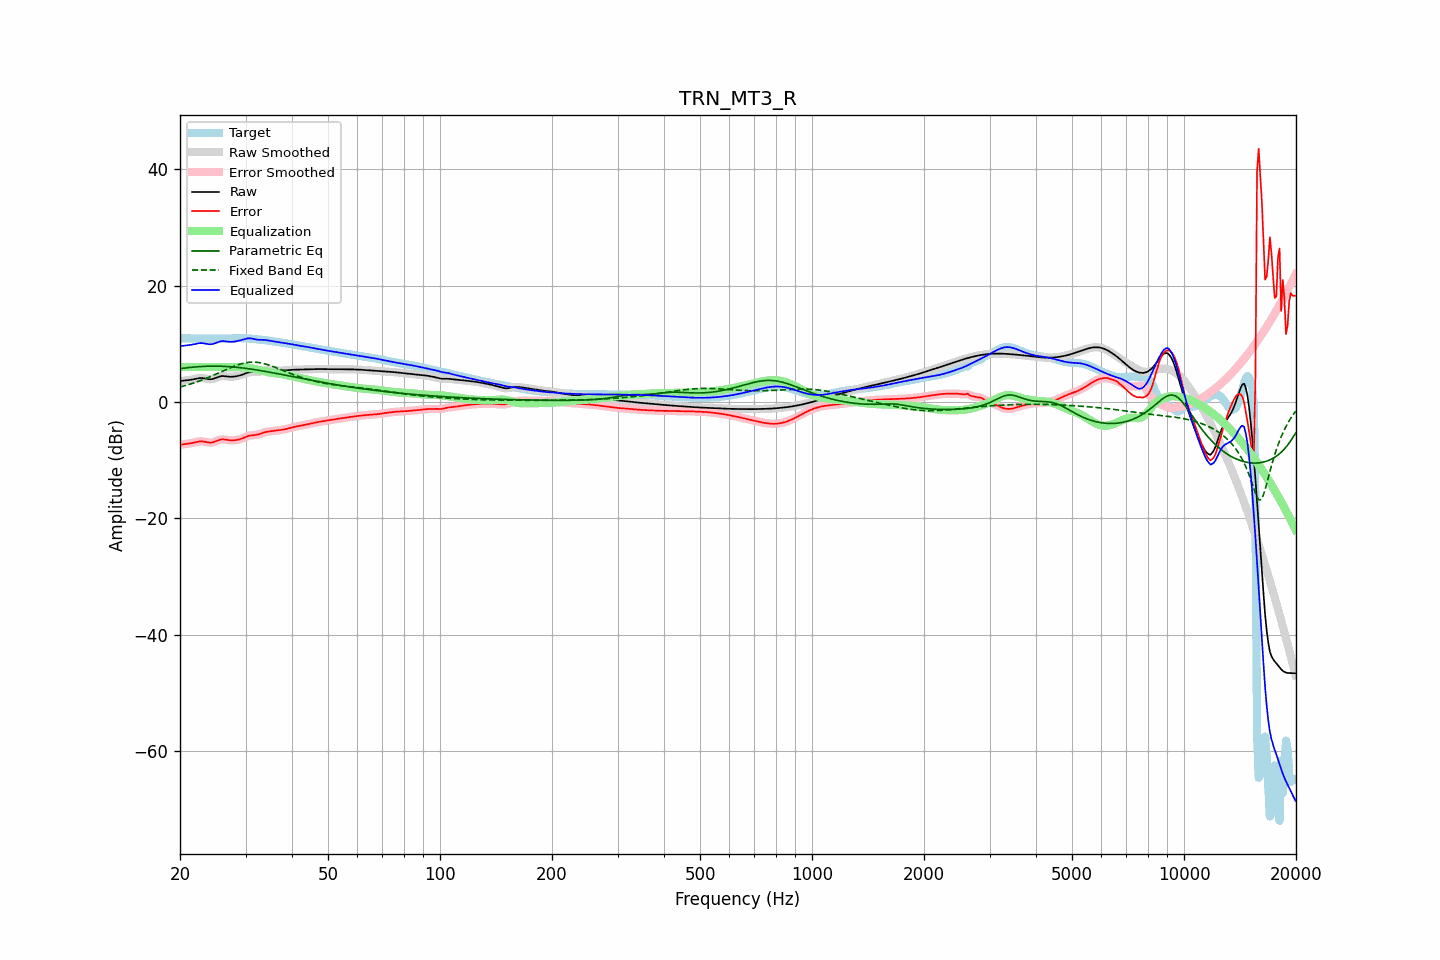

The data file committed next to this chart (first rows):
frequency, raw, error, smoothed, error_smoothed, equalization, parametric_eq, fixed_band_eq, equalized_raw, equalized_smoothed, target
20.00, 3.57, -7.38, 3.57, -7.38, 6.00, 5.73, 2.56, 9.57, 9.57, 10.95
20.20, 3.62, -7.32, 3.62, -7.33, 6.00, 5.76, 2.64, 9.62, 9.62, 10.94
20.40, 3.66, -7.28, 3.66, -7.28, 6.00, 5.80, 2.71, 9.66, 9.66, 10.94
20.61, 3.70, -7.24, 3.69, -7.24, 6.00, 5.83, 2.79, 9.70, 9.69, 10.93
20.81, 3.72, -7.20, 3.72, -7.20, 6.00, 5.87, 2.87, 9.72, 9.72, 10.92
21.02, 3.75, -7.17, 3.75, -7.17, 6.00, 5.90, 2.96, 9.75, 9.75, 10.91
21.23, 3.78, -7.13, 3.78, -7.12, 6.00, 5.93, 3.04, 9.78, 9.78, 10.90
21.44, 3.82, -7.08, 3.82, -7.07, 6.00, 5.96, 3.13, 9.82, 9.82, 10.90
21.66, 3.88, -7.02, 3.88, -7.02, 6.00, 5.99, 3.22, 9.88, 9.88, 10.89
21.87, 3.94, -6.95, 3.94, -6.95, 6.00, 6.01, 3.31, 9.94, 9.94, 10.89
22.09, 4.00, -6.89, 4.00, -6.88, 6.00, 6.03, 3.41, 10.00, 10.00, 10.88
22.31, 4.06, -6.82, 4.05, -6.83, 6.00, 6.05, 3.51, 10.06, 10.05, 10.88
22.54, 4.10, -6.78, 4.10, -6.78, 6.00, 6.07, 3.60, 10.10, 10.10, 10.88
22.76, 4.12, -6.76, 4.11, -6.76, 6.00, 6.09, 3.71, 10.12, 10.11, 10.88
22.99, 4.11, -6.77, 4.10, -6.77, 6.00, 6.11, 3.81, 10.11, 10.10, 10.88
23.22, 4.06, -6.81, 4.06, -6.81, 6.00, 6.12, 3.92, 10.06, 10.06, 10.88
23.45, 4.01, -6.87, 4.01, -6.87, 6.00, 6.13, 4.03, 10.01, 10.01, 10.88
23.69, 3.96, -6.92, 3.95, -6.93, 6.00, 6.14, 4.14, 9.96, 9.95, 10.88
23.92, 3.91, -6.97, 3.92, -6.97, 6.00, 6.15, 4.26, 9.91, 9.92, 10.88
24.16, 3.90, -6.98, 3.91, -6.98, 6.00, 6.15, 4.38, 9.90, 9.91, 10.88
24.40, 3.94, -6.95, 3.94, -6.95, 6.00, 6.16, 4.50, 9.94, 9.94, 10.89
24.65, 4.01, -6.88, 4.01, -6.88, 6.00, 6.16, 4.62, 10.01, 10.01, 10.89
24.89, 4.11, -6.78, 4.11, -6.77, 6.00, 6.16, 4.74, 10.11, 10.11, 10.89
25.14, 4.22, -6.66, 4.22, -6.66, 6.00, 6.16, 4.86, 10.22, 10.22, 10.89
25.39, 4.33, -6.55, 4.33, -6.56, 6.00, 6.15, 4.99, 10.33, 10.33, 10.88
25.65, 4.40, -6.48, 4.40, -6.48, 6.00, 6.14, 5.11, 10.40, 10.40, 10.88
25.91, 4.45, -6.43, 4.44, -6.43, 6.00, 6.14, 5.24, 10.45, 10.44, 10.88
26.16, 4.45, -6.42, 4.45, -6.43, 6.00, 6.12, 5.36, 10.45, 10.45, 10.88
26.43, 4.43, -6.45, 4.43, -6.45, 6.00, 6.11, 5.49, 10.43, 10.43, 10.88
26.69, 4.39, -6.49, 4.39, -6.49, 6.00, 6.10, 5.61, 10.39, 10.39, 10.88
26.96, 4.35, -6.54, 4.35, -6.54, 6.00, 6.08, 5.73, 10.35, 10.35, 10.89
27.23, 4.33, -6.57, 4.33, -6.57, 6.00, 6.06, 5.85, 10.33, 10.33, 10.90
27.50, 4.33, -6.59, 4.33, -6.59, 6.00, 6.04, 5.97, 10.33, 10.33, 10.91
27.77, 4.35, -6.58, 4.34, -6.59, 6.00, 6.02, 6.08, 10.35, 10.34, 10.93
28.05, 4.38, -6.57, 4.38, -6.57, 6.00, 5.99, 6.19, 10.38, 10.38, 10.94
28.33, 4.42, -6.53, 4.42, -6.53, 6.01, 5.97, 6.29, 10.43, 10.43, 10.96
28.62, 4.48, -6.49, 4.48, -6.49, 6.02, 5.94, 6.38, 10.49, 10.49, 10.96
28.90, 4.54, -6.42, 4.54, -6.42, 6.01, 5.91, 6.47, 10.56, 10.56, 10.96
29.19, 4.63, -6.33, 4.63, -6.33, 6.00, 5.88, 6.55, 10.63, 10.63, 10.96
29.48, 4.72, -6.23, 4.72, -6.23, 5.98, 5.84, 6.62, 10.70, 10.71, 10.95
29.78, 4.83, -6.11, 4.83, -6.11, 5.96, 5.81, 6.69, 10.79, 10.79, 10.94
30.08, 4.94, -5.99, 4.94, -5.99, 5.92, 5.78, 6.74, 10.86, 10.86, 10.92
30.38, 5.03, -5.88, 5.03, -5.88, 5.89, 5.74, 6.79, 10.92, 10.92, 10.91
30.68, 5.10, -5.79, 5.10, -5.80, 5.84, 5.70, 6.81, 10.95, 10.94, 10.90
30.99, 5.13, -5.75, 5.13, -5.75, 5.80, 5.66, 6.84, 10.93, 10.93, 10.87
31.30, 5.13, -5.72, 5.13, -5.72, 5.75, 5.62, 6.84, 10.88, 10.88, 10.85
31.61, 5.12, -5.69, 5.12, -5.69, 5.70, 5.58, 6.85, 10.82, 10.82, 10.82
31.93, 5.11, -5.67, 5.12, -5.67, 5.64, 5.53, 6.83, 10.75, 10.76, 10.79
32.24, 5.13, -5.62, 5.14, -5.62, 5.57, 5.49, 6.81, 10.71, 10.71, 10.75
32.57, 5.17, -5.55, 5.17, -5.55, 5.51, 5.44, 6.77, 10.68, 10.69, 10.72
32.89, 5.24, -5.46, 5.24, -5.46, 5.44, 5.40, 6.73, 10.68, 10.68, 10.69
33.22, 5.31, -5.36, 5.31, -5.36, 5.37, 5.35, 6.67, 10.68, 10.68, 10.67
33.55, 5.38, -5.26, 5.38, -5.27, 5.29, 5.30, 6.61, 10.67, 10.67, 10.64
33.89, 5.43, -5.19, 5.43, -5.19, 5.22, 5.25, 6.53, 10.65, 10.64, 10.62
34.23, 5.46, -5.12, 5.46, -5.12, 5.15, 5.20, 6.46, 10.61, 10.61, 10.58
34.57, 5.47, -5.08, 5.46, -5.08, 5.09, 5.15, 6.37, 10.56, 10.56, 10.54
34.92, 5.46, -5.04, 5.46, -5.04, 5.04, 5.10, 6.28, 10.50, 10.50, 10.50
35.27, 5.45, -5.01, 5.45, -5.01, 5.01, 5.05, 6.18, 10.45, 10.45, 10.46
35.62, 5.43, -4.98, 5.43, -4.98, 4.97, 5.00, 6.08, 10.41, 10.41, 10.42
35.97, 5.42, -4.95, 5.42, -4.95, 4.94, 4.95, 5.97, 10.37, 10.37, 10.37
... 635 more rows
